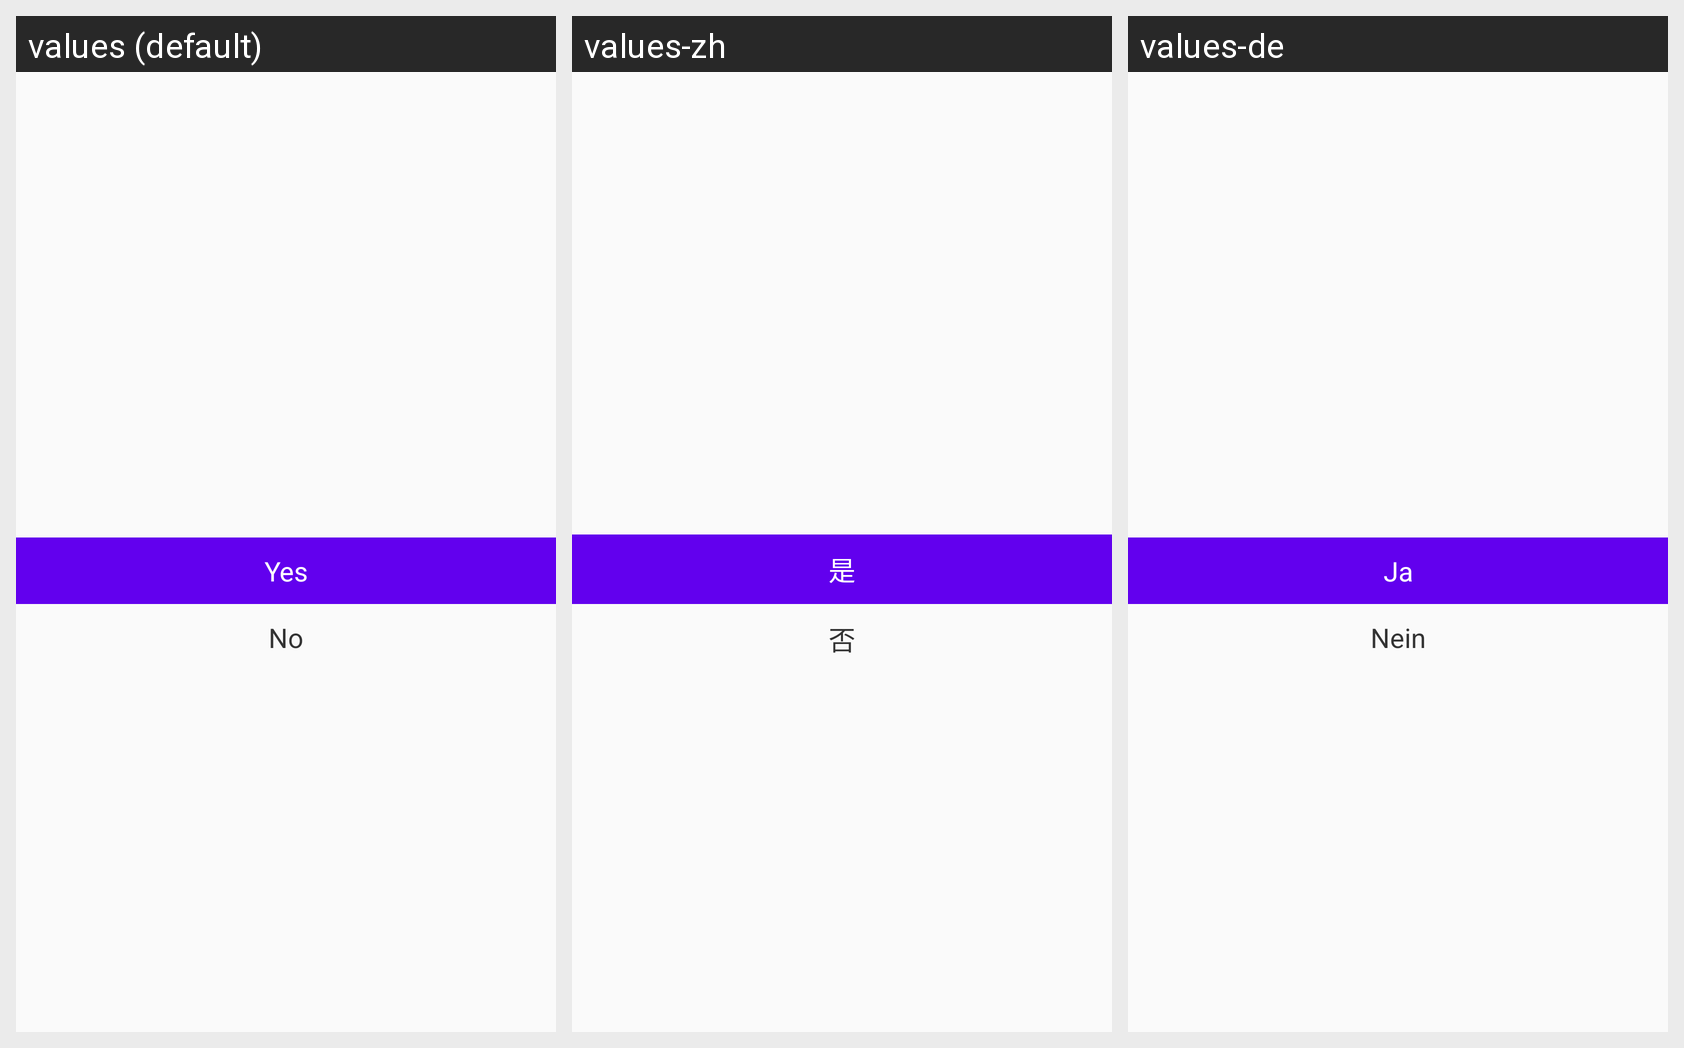

For this localized Android screen grid, give each drawn string resource with its value in every locale shown.
Android screen res/layout/dialog_fragment_tip.xml rendered under 3 locales, left to right: values (default), values-zh, values-de. Device: Nexus 5 (rendered at 1080×1920; each locale shown at half size, 540×960, under a caption strip naming it); theme AppTheme.
Strings drawn on this screen, with the default value and each locale's value (text and hints the layout hard-codes, and strings that could not be matched under every locale, appear in the picture but are not listed):

base_yes
  values: Yes
  values-zh: 是
  values-de: Ja

base_no
  values: No
  values-zh: 否
  values-de: Nein
